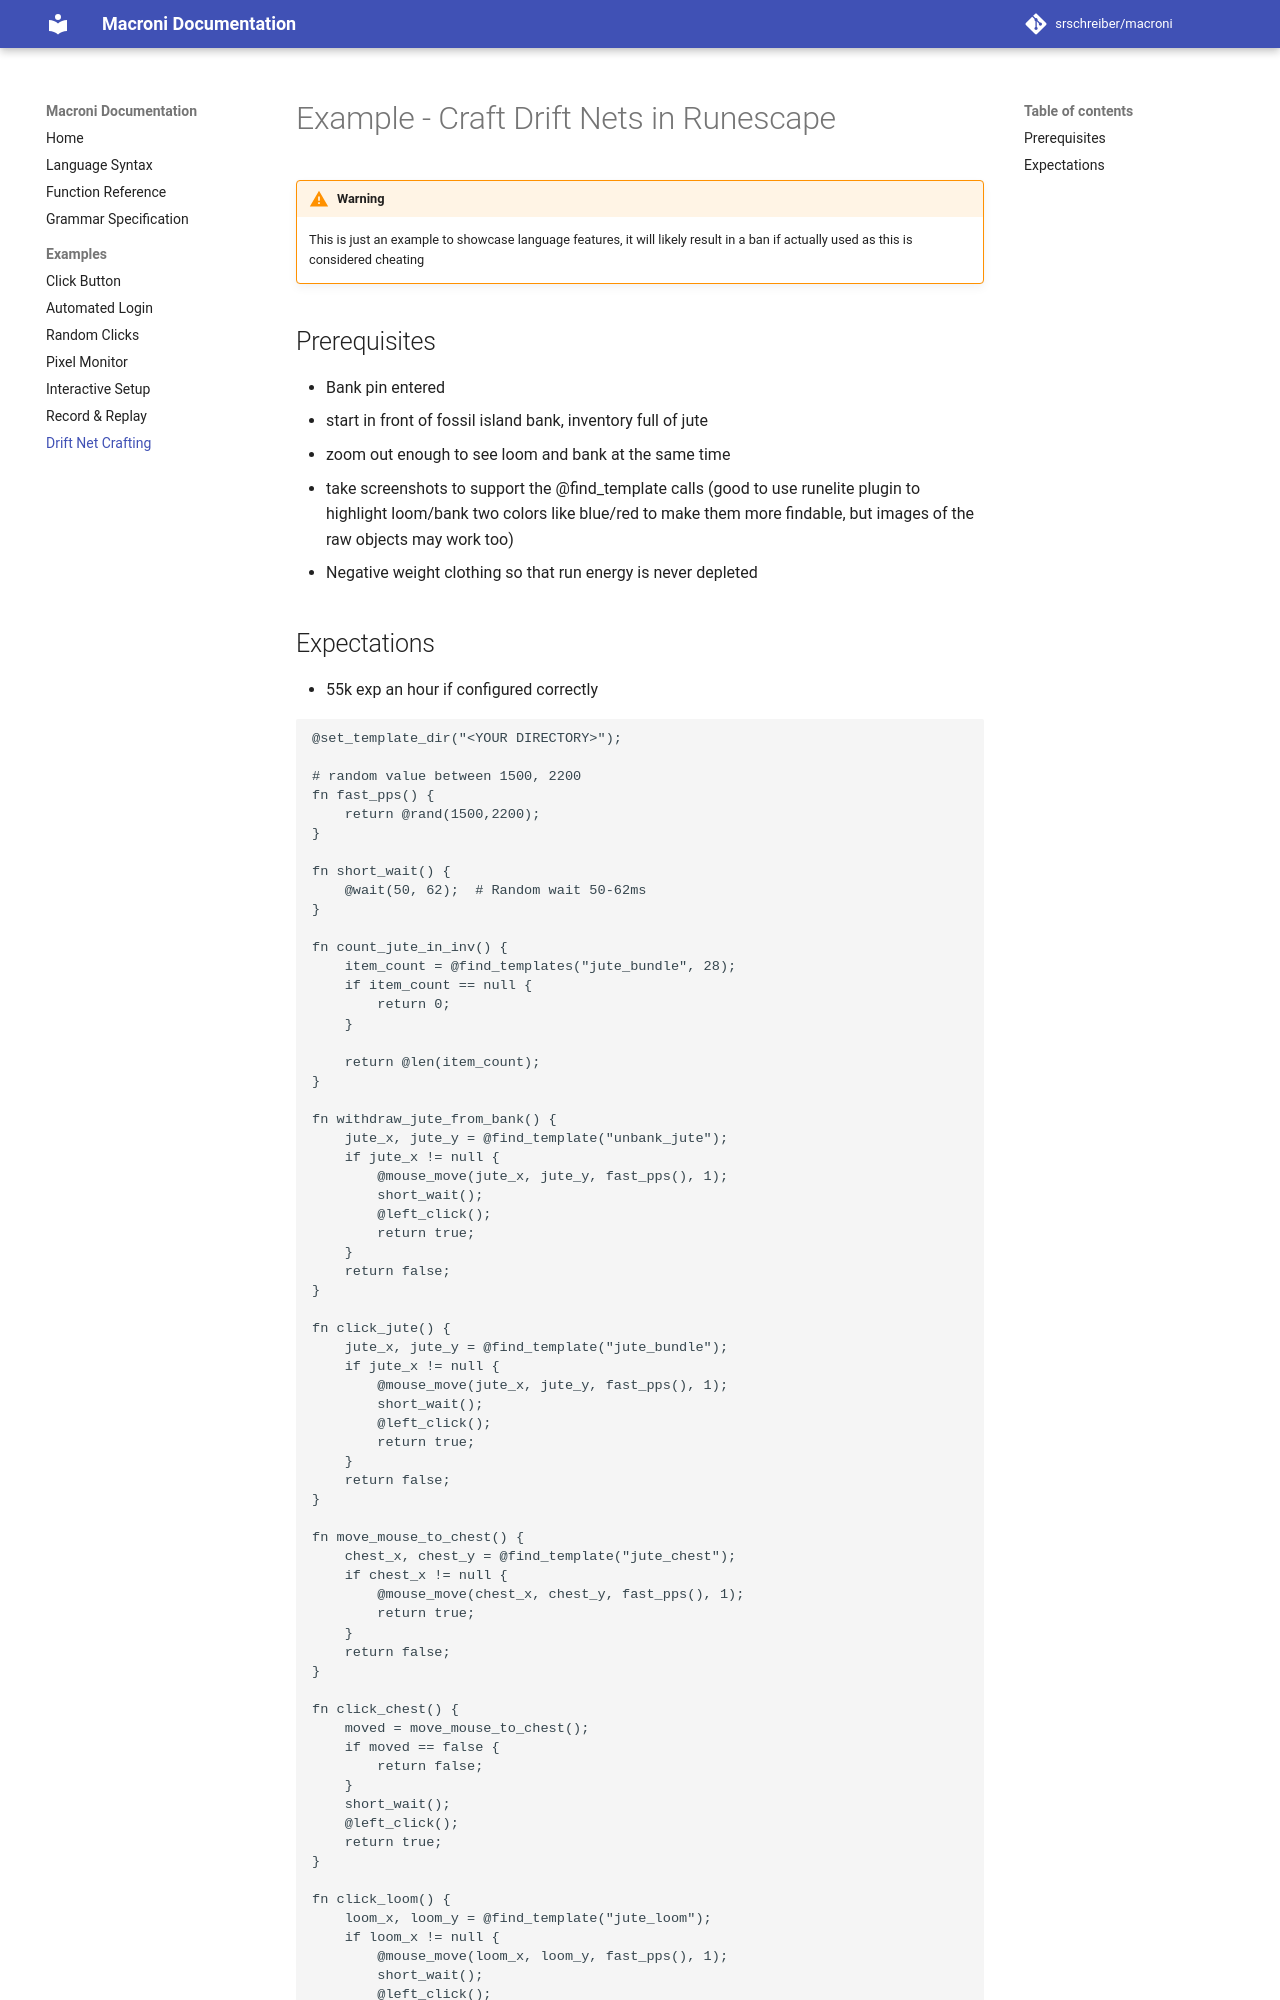

repository: srschreiber/macroni · page: jutecraftingexample/index.html · generator: mkdocs

# Example - Craft Drift Nets in Runescape

!!! warning 
    This is just an example to showcase language features, it will likely result in a ban if actually used as this is considered cheating

## Prerequisites
- Bank pin entered
- start in front of fossil island bank, inventory full of jute
- zoom out enough to see loom and bank at the same time
- take screenshots to support the @find_template calls (good to use runelite plugin to highlight loom/bank two colors like blue/red to make them more findable, but images of the raw objects may work too)
- Negative weight clothing so that run energy is never depleted
